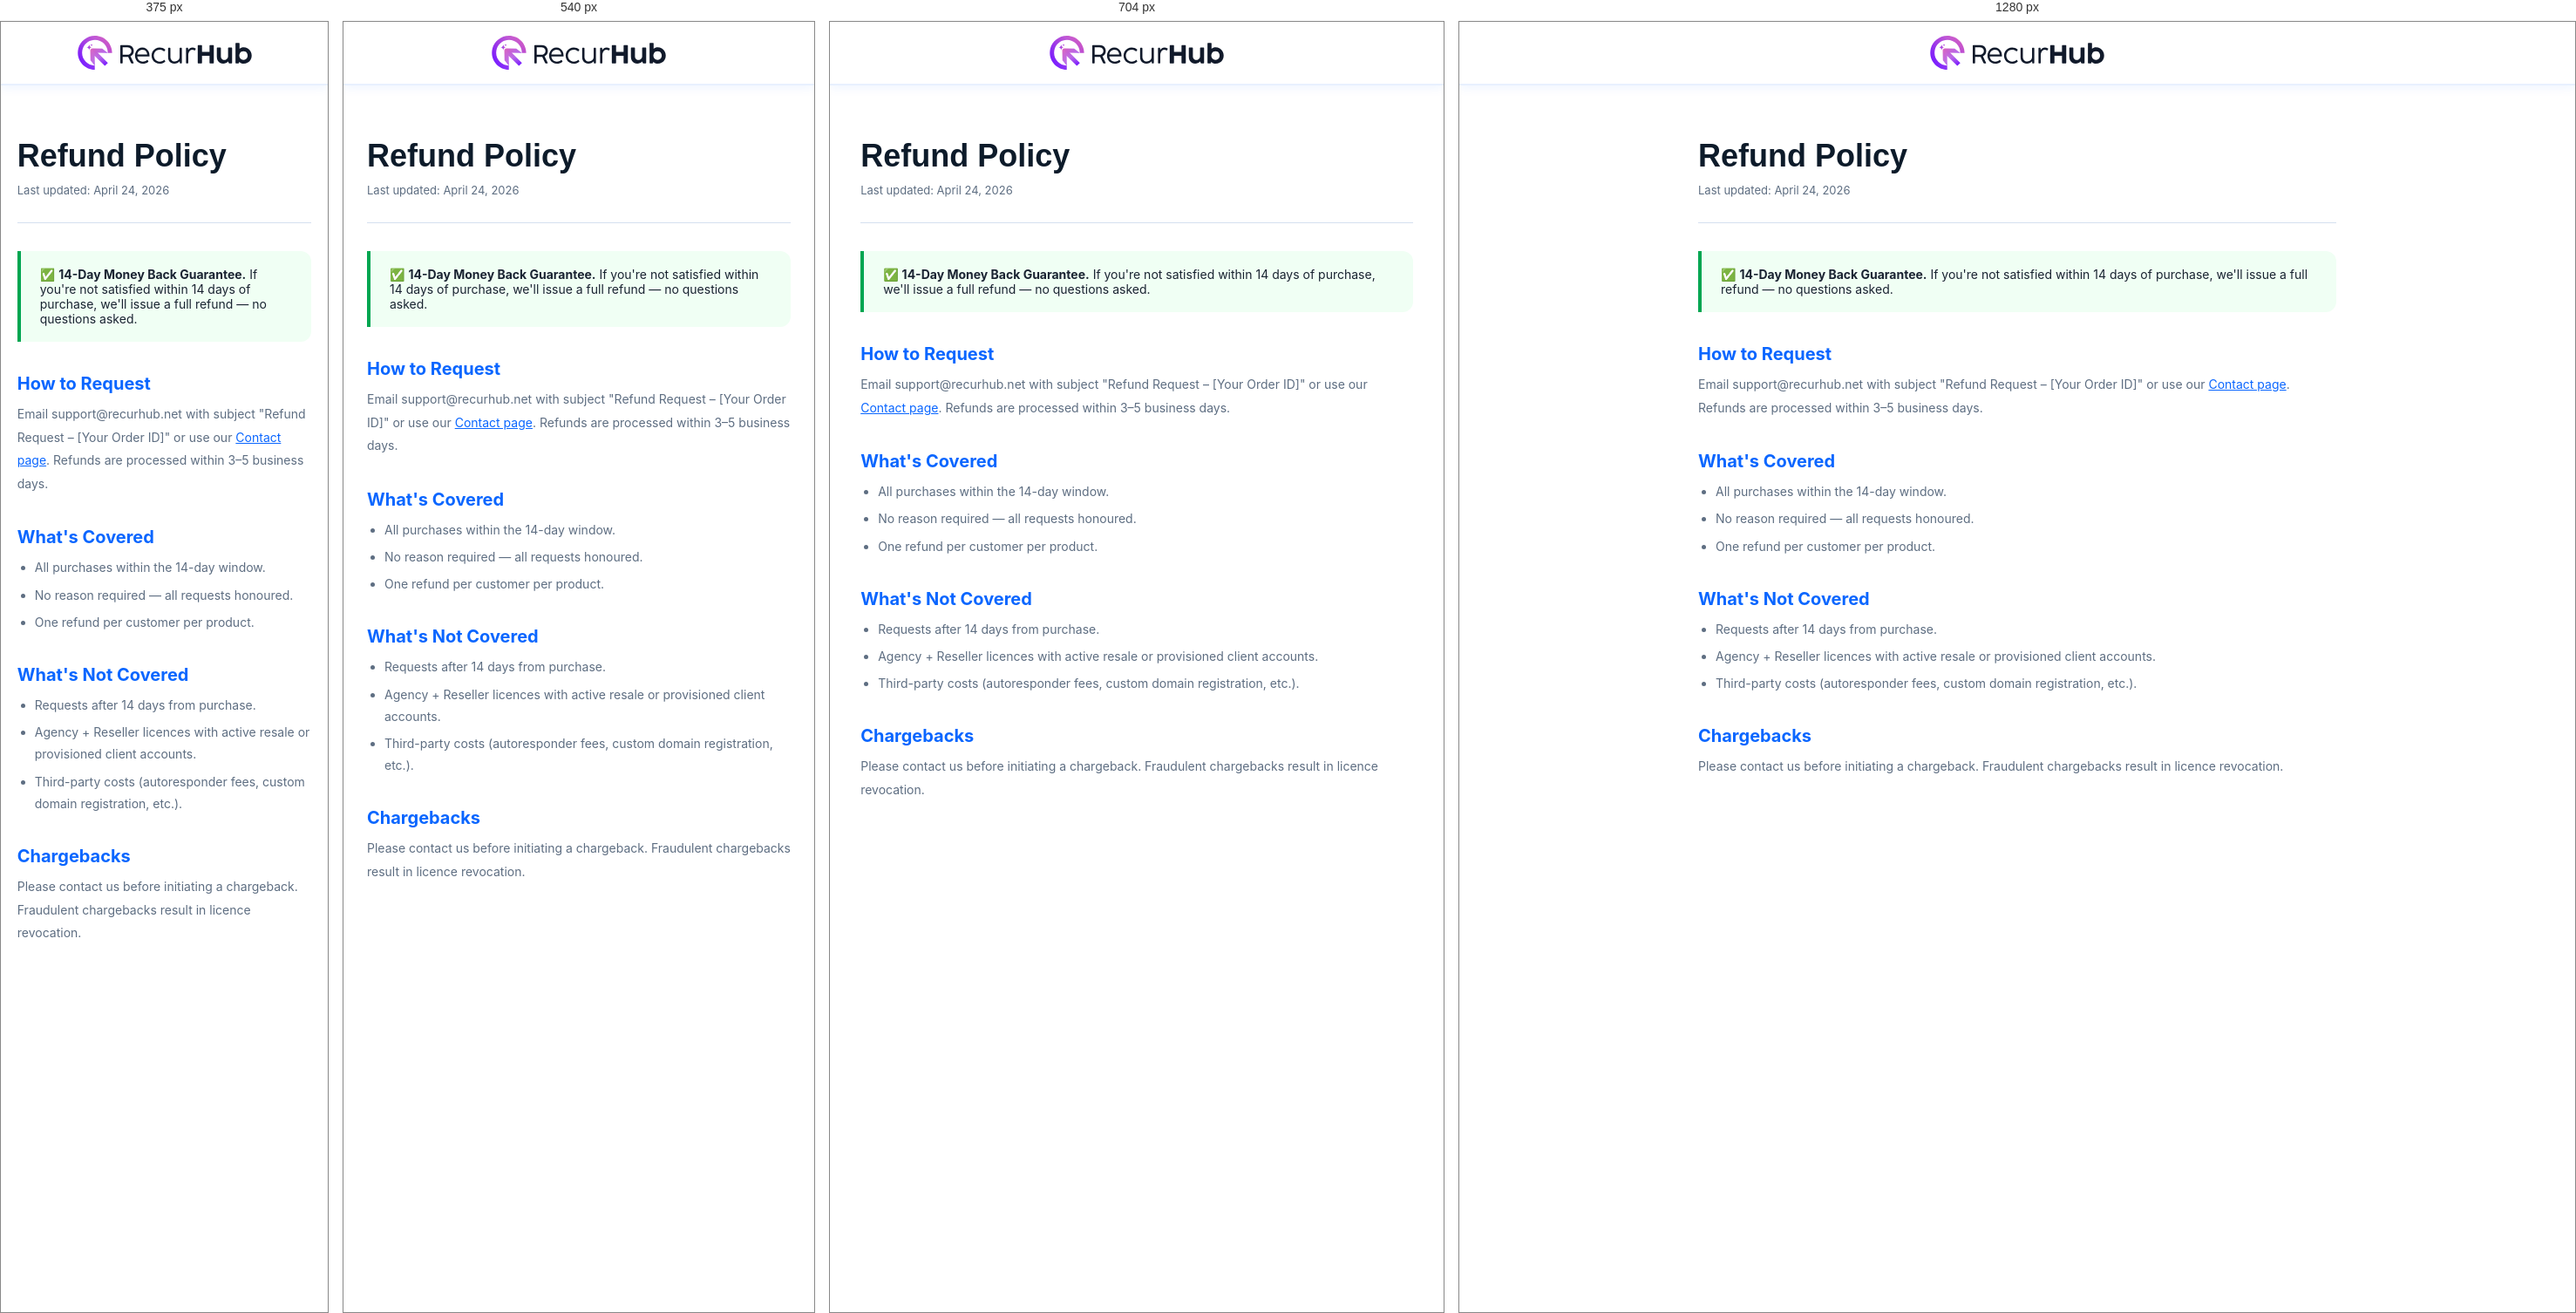
Rendered at 375 px, 540 px, 704 px and 1280 px, left to right.

<!-- file: refund.html -->
<!DOCTYPE html>
<html lang="en">

<head>
  <meta charset="UTF-8">
  <meta name="viewport" content="width=device-width, initial-scale=1.0">
  <title>Refund Policy – RecurHub</title>
  <link rel="icon" type="image/png" href="./favicon.png">
  <link rel="stylesheet" href="./styles.css">
</head>

<body>
  <nav>
     <a class="nav-logo" href="#">
      <img src="./pages_logo.svg" alt="Logo">
    </a>
    <a href="#" class="nav-cta"> Back</a>
  </nav>
  <div class="legal-body">
    <h1>Refund Policy</h1>
    <p class="updated">Last updated: April 24, 2026</p>
    <div class="legal-highlight" style="border-color:#00a651;background:#f0fff4;">✅ <strong>14-Day Money Back
        Guarantee.</strong> If you're not satisfied within 14 days of purchase, we'll issue a full refund — no questions
      asked.</div>
    <h2>How to Request</h2>
    <p>Email support@recurhub.net with subject "Refund Request – [Your Order ID]" or use our <a
        href="https://support.recurhub.net/auth/registration">Contact page</a>. Refunds are processed within 3–5 business days.</p>
    <h2>What's Covered</h2>
    <ul>
      <li>All purchases within the 14-day window.</li>
      <li>No reason required — all requests honoured.</li>
      <li>One refund per customer per product.</li>
    </ul>
    <h2>What's Not Covered</h2>
    <ul>
      <li>Requests after 14 days from purchase.</li>
      <li>Agency + Reseller licences with active resale or provisioned client accounts.</li>
      <li>Third-party costs (autoresponder fees, custom domain registration, etc.).</li>
    </ul>
    <h2>Chargebacks</h2>
    <p>Please contact us before initiating a chargeback. Fraudulent chargebacks result in licence revocation.</p>
  </div>
</body>

</html>

/* @media block from styles.css */
@media(max-width:768px) {
  .container {
    padding: 0 16px;
  }
}

/* @media block from styles.css */
@media(max-width:768px) {
  .stats-grid {
    grid-template-columns: repeat(2, 1fr);
  }
}

/* @media block from styles.css */
@media(max-width:480px) {
  .stats-grid {
    grid-template-columns: 1fr;
  }
}

/* @media block from styles.css */
@media(max-width:640px) {
  .ba-grid {
    grid-template-columns: 1fr;
  }
}

/* @media block from styles.css */
@media(max-width:768px) {
  .solution-layout {
    grid-template-columns: 1fr;
    gap: 36px;
  }
}

/* @media block from styles.css */
@media(max-width:768px) {
  .flow-steps {
    flex-direction: column;
    align-items: center;
    gap: 0;
  }
}

/* @media block from styles.css */
@media(max-width:768px) {
  .flow-connector {
    display: none;
  }
}

/* @media block from styles.css */
@media(max-width:640px) {
  .guarantee-wrap {
    grid-template-columns: 1fr;
    text-align: center;
  }
}

/* @media block from styles.css */
@media(max-width:480px) {
  .price-card.featured {
    transform: none;
  }
}

/* @media block from styles.css */
@media(max-width:768px) {
  .footer-top {
    grid-template-columns: 1fr;
    gap: 24px;
  }
}

/* @media block from styles.css */
@media(max-width:600px) {
  .cf-grid {
    grid-template-columns: 1fr;
  }
}

/* @media block from styles.css */
@media(max-width:768px) {
  nav .nav-cta {
    display: none;
  }

  section {
    padding: 52px 0;
  }

  .solution-layout {
    grid-template-columns: 1fr;
  }

  .ba-grid {
    grid-template-columns: 1fr;
  }

  .guarantee-wrap {
    grid-template-columns: 1fr;
    text-align: center;
  }

  .footer-top {
    grid-template-columns: 1fr;
  }
}

/* @media block from styles.css */
@media(max-width:480px) {
  .hero-cta-group {
    flex-direction: column;
    align-items: stretch;
  }

  .btn-primary,
  .btn-ghost {
    justify-content: center;
  }
}